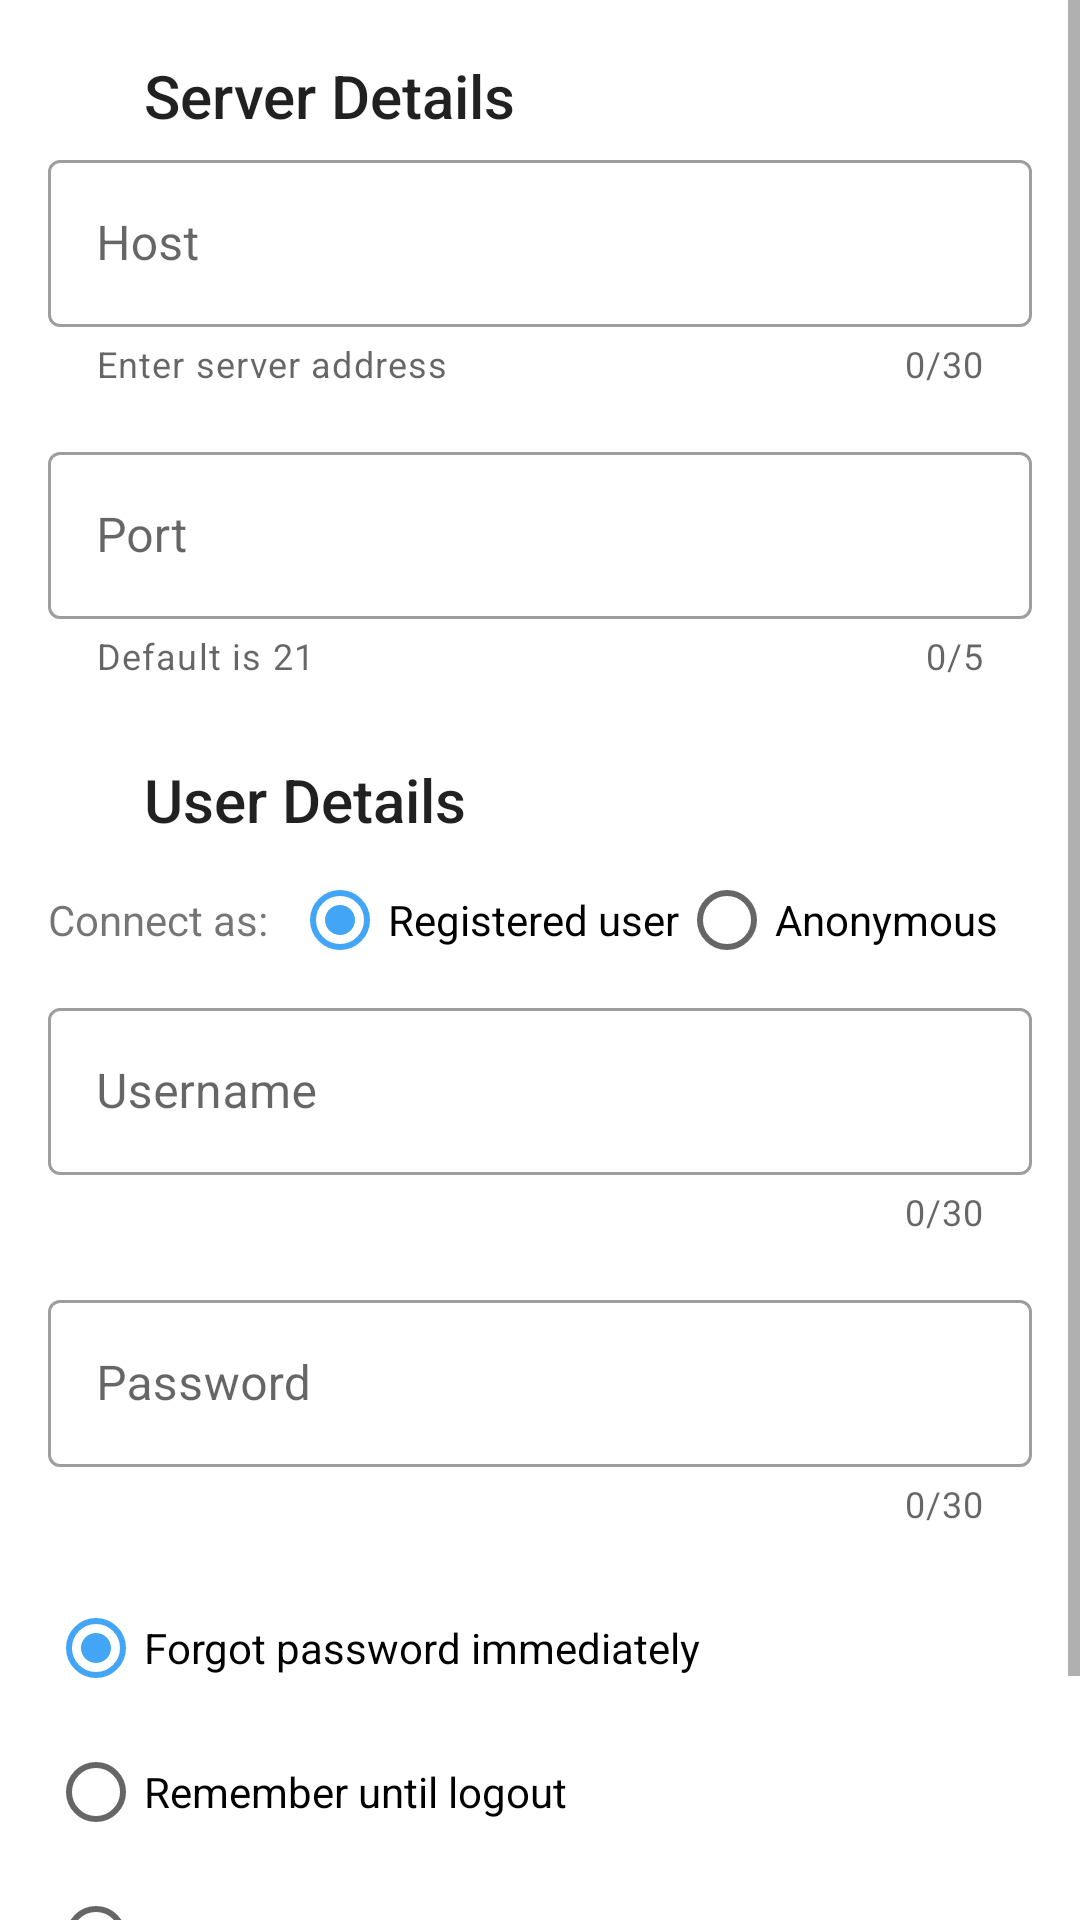

The Android layout XML behind this screen, and the referenced resources:
<!-- AndroidManifest.xml: application theme AppTheme -->
<!-- res/layout/connection_layout.xml -->
<?xml version="1.0" encoding="utf-8"?>
<ScrollView xmlns:android="http://schemas.android.com/apk/res/android"
    xmlns:app="http://schemas.android.com/apk/res-auto"
    android:layout_width="match_parent"
    android:layout_height="match_parent">

    <LinearLayout
        android:layout_width="match_parent"
        android:layout_height="match_parent"
        android:orientation="vertical"
        android:padding="16dp">

        <LinearLayout
            android:layout_width="match_parent"
            android:layout_height="wrap_content">

            <ImageView
                android:layout_width="32sp"
                android:layout_height="32sp"
                android:layout_gravity="center"
                android:paddingEnd="8dp"
                android:src="@drawable/ic_hard_drive" />

            <TextView
                style="@style/TextAppearance.AppCompat.Title"
                android:layout_width="wrap_content"
                android:layout_height="wrap_content"
                android:layout_gravity="center"
                android:text="Server Details" />
        </LinearLayout>

        <com.google.android.material.textfield.TextInputLayout
            android:id="@+id/host_layout"
            style="@style/InputLayoutStyle"
            android:hint="@string/hint_host"
            app:helperText="@string/helper_host">

            <com.google.android.material.textfield.TextInputEditText
                android:id="@+id/id_edit_host"
                style="@style/InputEditText"
                android:digits="._-0123456789qwertzuiopasdfghjklyxcvbnm"/>
        </com.google.android.material.textfield.TextInputLayout>


        <com.google.android.material.textfield.TextInputLayout
            android:id="@+id/port_layout"
            style="@style/InputLayoutStyle"
            android:hint="@string/hint_port"
            app:counterMaxLength="5"
            app:helperText="@string/helper_port">

            <com.google.android.material.textfield.TextInputEditText
                android:id="@+id/id_edit_port"
                style="@style/InputEditText"
                android:maxLength="5" />
        </com.google.android.material.textfield.TextInputLayout>

        <LinearLayout
            android:layout_width="match_parent"
            android:layout_height="wrap_content"
            android:layout_marginTop="8dp">

            <ImageView
                android:layout_width="32sp"
                android:layout_height="32sp"
                android:layout_gravity="center"
                android:paddingEnd="8dp"
                android:src="@drawable/ic_people" />

            <TextView
                style="@style/TextAppearance.AppCompat.Title"
                android:layout_width="wrap_content"
                android:layout_height="wrap_content"
                android:layout_gravity="center"
                android:text="User Details" />
        </LinearLayout>


        <LinearLayout
            android:layout_width="match_parent"
            android:layout_height="wrap_content"
            android:orientation="horizontal">

            <TextView
                android:layout_width="wrap_content"
                android:layout_height="wrap_content"
                android:layout_gravity="center_vertical"
                android:paddingEnd="8dp"
                android:text="@string/connect_as" />

            <RadioGroup
                android:id="@+id/radio_connection_type"
                android:layout_width="wrap_content"
                android:layout_height="wrap_content"
                android:checkedButton="@id/connection_registered"
                android:orientation="horizontal">

                <RadioButton
                    android:id="@+id/connection_registered"
                    android:layout_width="wrap_content"
                    android:layout_height="wrap_content"
                    android:text="@string/connect_as_registered" />

                <RadioButton
                    android:id="@+id/connection_anonymous"
                    android:layout_width="wrap_content"
                    android:layout_height="wrap_content"
                    android:text="@string/connect_as_anonymous" />
            </RadioGroup>
        </LinearLayout>

        <LinearLayout
            android:layout_width="match_parent"
            android:layout_height="wrap_content"
            android:orientation="vertical">

            <com.google.android.material.textfield.TextInputLayout
                android:id="@+id/username_layout"
                style="@style/InputLayoutStyle"
                android:hint="@string/hint_username">

                <com.google.android.material.textfield.TextInputEditText
                    android:id="@+id/id_edit_username"
                    style="@style/InputEditText" />
            </com.google.android.material.textfield.TextInputLayout>


            <com.google.android.material.textfield.TextInputLayout
                android:id="@+id/password_layout"
                style="@style/InputLayoutStyle"
                android:hint="@string/hint_password">

                <com.google.android.material.textfield.TextInputEditText
                    android:id="@+id/id_edit_password"
                    style="@style/InputEditText"
                    android:inputType="textPassword" />
            </com.google.android.material.textfield.TextInputLayout>

            <RadioGroup
                android:id="@+id/radio_remember_passowrd"
                android:layout_width="wrap_content"
                android:layout_height="wrap_content"
                android:checkedButton="@id/save_pass_01"
                android:orientation="vertical">

                <RadioButton
                    android:id="@+id/save_pass_01"
                    android:layout_width="wrap_content"
                    android:layout_height="wrap_content"
                    android:text="@string/remember_pass_01" />

                <RadioButton
                    android:id="@+id/save_pass_02"
                    android:layout_width="wrap_content"
                    android:layout_height="wrap_content"
                    android:text="@string/remember_pass_02" />

                <RadioButton
                    android:id="@+id/save_pass_03"
                    android:layout_width="wrap_content"
                    android:layout_height="wrap_content"
                    android:text="@string/remember_pass_03" />
            </RadioGroup>

        </LinearLayout>

        <Button
            android:id="@+id/btn_connect"
            style="@style/ButtonOutlined"
            android:layout_width="wrap_content"
            android:layout_height="wrap_content"
            android:layout_gravity="end"
            android:text="@string/btn_connect" />

    </LinearLayout>
</ScrollView>
<!-- resources referenced by this layout -->
<resources>
  <!-- drawable ic_people (drawable) -->
  <vector xmlns:android="http://schemas.android.com/apk/res/android"
      android:width="24dp"
      android:height="24dp"
      android:viewportWidth="24"
      android:viewportHeight="24">
    <path
        android:fillColor="#FF000000"
        android:pathData="M0,0h24v24h-24z"
        android:strokeAlpha="0"
        android:fillAlpha="0"/>
    <path
        android:fillColor="@color/colorPrimary"
        android:pathData="M9,11a4,4 0,1 0,-4 -4,4 4,0 0,0 4,4zM9,5a2,2 0,1 1,-2 2,2 2,0 0,1 2,-2z"/>
    <path
        android:fillColor="@color/colorPrimary"
        android:pathData="M17,13a3,3 0,1 0,-3 -3,3 3,0 0,0 3,3zM17,9a1,1 0,1 1,-1 1,1 1,0 0,1 1,-1z"/>
    <path
        android:fillColor="@color/colorPrimary"
        android:pathData="M17,14a5,5 0,0 0,-3.06 1.05A7,7 0,0 0,2 20a1,1 0,0 0,2 0,5 5,0 0,1 10,0 1,1 0,0 0,2 0,6.9 6.9,0 0,0 -0.86,-3.35A3,3 0,0 1,20 19a1,1 0,0 0,2 0,5 5,0 0,0 -5,-5z"/>
  </vector>
  <string name="btn_connect">Connect</string>
  <string name="connect_as">Connect as:</string>
  <string name="connect_as_anonymous">Anonymous</string>
  <string name="connect_as_registered">Registered user</string>
  <string name="helper_host">Enter server address</string>
  <string name="helper_port">Default is 21</string>
  <string name="hint_host">Host</string>
  <string name="hint_password">Password</string>
  <string name="hint_port">Port</string>
  <string name="hint_username">Username</string>
  <string name="remember_pass_01">Forgot password immediately</string>
  <string name="remember_pass_02">Remember until logout</string>
  <string name="remember_pass_03">Remember forever</string>
  <style name="ButtonOutlined" parent="Widget.MaterialComponents.Button.OutlinedButton">
          <item name="android:textAllCaps">true</item>
          <item name="android:padding">8dp</item>
          <item name="android:textAlignment">center</item>
      </style>
  <style name="InputEditText">
          <item name="android:layout_width">match_parent</item>
          <item name="android:layout_height">wrap_content</item>
          <item name="android:maxLength">30</item>
          <item name="android:maxLines">1</item>
          <item name="android:singleLine">true</item>
      </style>
  <style name="InputLayoutStyle" parent="Widget.MaterialComponents.TextInputLayout.OutlinedBox">
          <item name="android:layout_width">match_parent</item>
          <item name="android:layout_height">wrap_content</item>
          <item name="android:layout_marginBottom">16dp</item>
          <item name="counterEnabled">true</item>
          <item name="counterMaxLength">30</item>
          <item name="endIconMode">clear_text</item>
      </style>
  <style name="AppTheme" parent="Theme.MaterialComponents.DayNight.NoActionBar">
          
          <item name="colorPrimary">@color/colorPrimary</item>
          <item name="colorPrimaryDark">@color/colorPrimaryDark</item>
          <item name="colorAccent">@color/colorAccent</item>
          <item name="android:windowBackground">@color/colorPrimaryDark</item>
          <item name="android:navigationBarColor">@color/colorPrimaryDark</item>
      </style>
  <color name="colorPrimary">#FFFFFF</color>
  <color name="colorPrimaryDark">@color/colorDarkBgOne</color>
  <color name="colorAccent">#42A5F5</color>
  <color name="colorDarkBgOne">#073642</color>
</resources>
